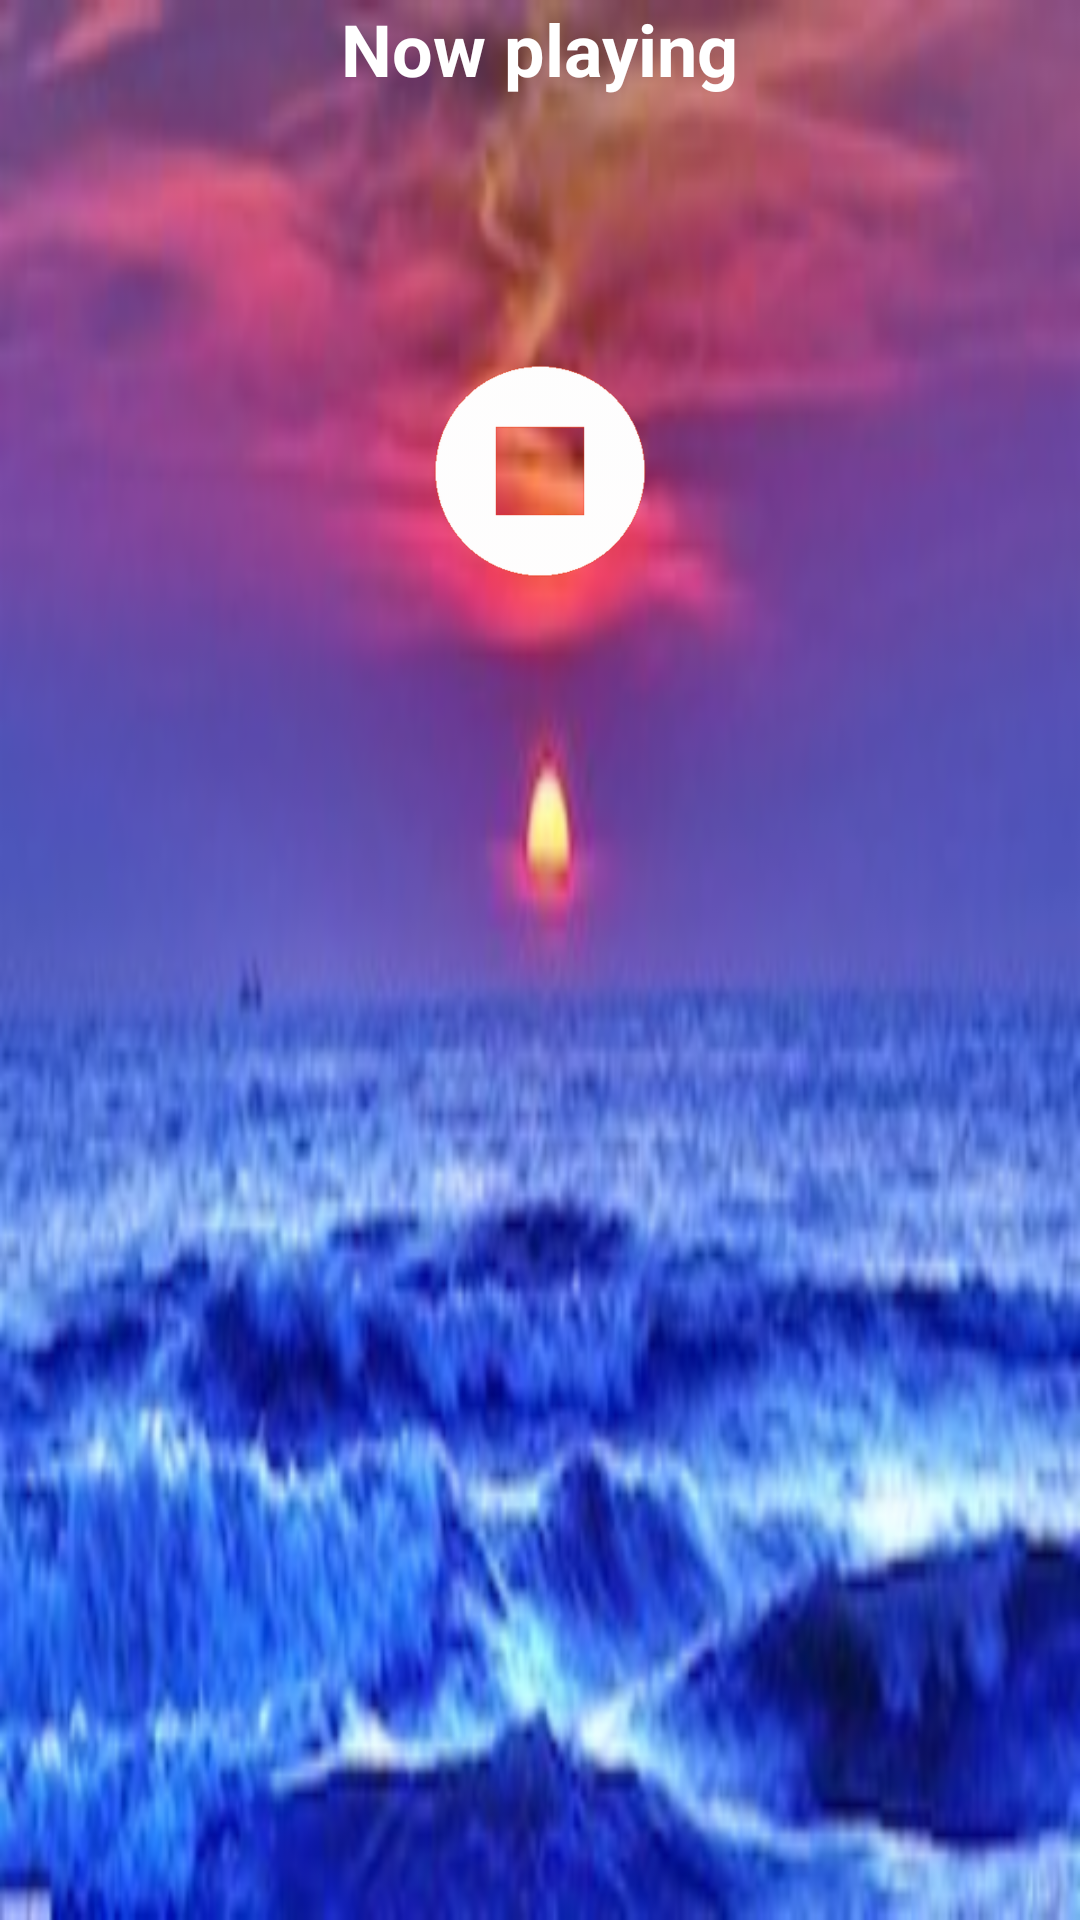

Android layout source for this screen:
<!-- AndroidManifest.xml: application theme AppTheme -->
<!-- res/layout/nature_song.xml -->
<?xml version="1.0" encoding="utf-8"?>
<RelativeLayout xmlns:android="http://schemas.android.com/apk/res/android"
    xmlns:tools="http://schemas.android.com/tools"
    android:id="@+id/nature"
    android:layout_width="match_parent"
    android:layout_height="match_parent"
    android:background="@drawable/ocean">

    <TextView
        android:id="@+id/now_playing"
        android:layout_width="wrap_content"
        android:layout_height="wrap_content"
        android:layout_centerHorizontal="true"
        android:text="@string/now_playing"
        android:textColor="@color/white"
        android:textSize="@dimen/_24sp"
        android:textStyle="bold" />

    <TextView
        android:id="@+id/nature_song_playing"
        android:layout_width="wrap_content"
        android:layout_height="wrap_content"
        android:layout_below="@id/now_playing"
        android:layout_centerHorizontal="true"
        android:textColor="@color/white"
        android:textSize="@dimen/_24sp"
        android:textStyle="italic"
        tools:text="@string/song_name" />

    <TextView
        android:id="@+id/nature_singer_playing"
        android:layout_width="wrap_content"
        android:layout_height="wrap_content"
        android:layout_below="@id/nature_song_playing"
        android:layout_centerHorizontal="true"
        android:textColor="@color/white"
        android:textSize="@dimen/_24sp"
        android:textStyle="italic"
        tools:text="@string/singers_name" />

    <Button
        android:id="@+id/dialogButtonOK"
        android:layout_width="@dimen/_72dp"
        android:layout_height="@dimen/_72dp"
        android:layout_below="@+id/nature_singer_playing"
        android:layout_centerHorizontal="true"
        android:layout_marginTop="@dimen/_24dp"
        android:background="@drawable/stop_white_button" />

</RelativeLayout>
<!-- resources referenced by this layout -->
<resources>
  <color name="white">#FFFFFF</color>
  <dimen name="_24dp">24dp</dimen>
  <dimen name="_24sp">24sp</dimen>
  <dimen name="_72dp">72dp</dimen>
  <!-- drawable ocean: png bitmap (drawable-hdpi, 59567 bytes) -->
  <!-- drawable stop_white_button: png bitmap (drawable-hdpi, 10474 bytes) -->
  <string name="now_playing">Now playing</string>
  <string name="singers_name">Singer\'s Name</string>
  <string name="song_name">Song Name</string>
  <style name="AppTheme" parent="Theme.AppCompat.Light.DarkActionBar">
          
          <item name="colorPrimary">@color/black</item>
          <item name="colorPrimaryDark">@color/black</item>
          <item name="colorAccent">@color/colorAccent</item>
      </style>
  <color name="black">#000000</color>
  <color name="colorAccent">#FF4081</color>
</resources>
